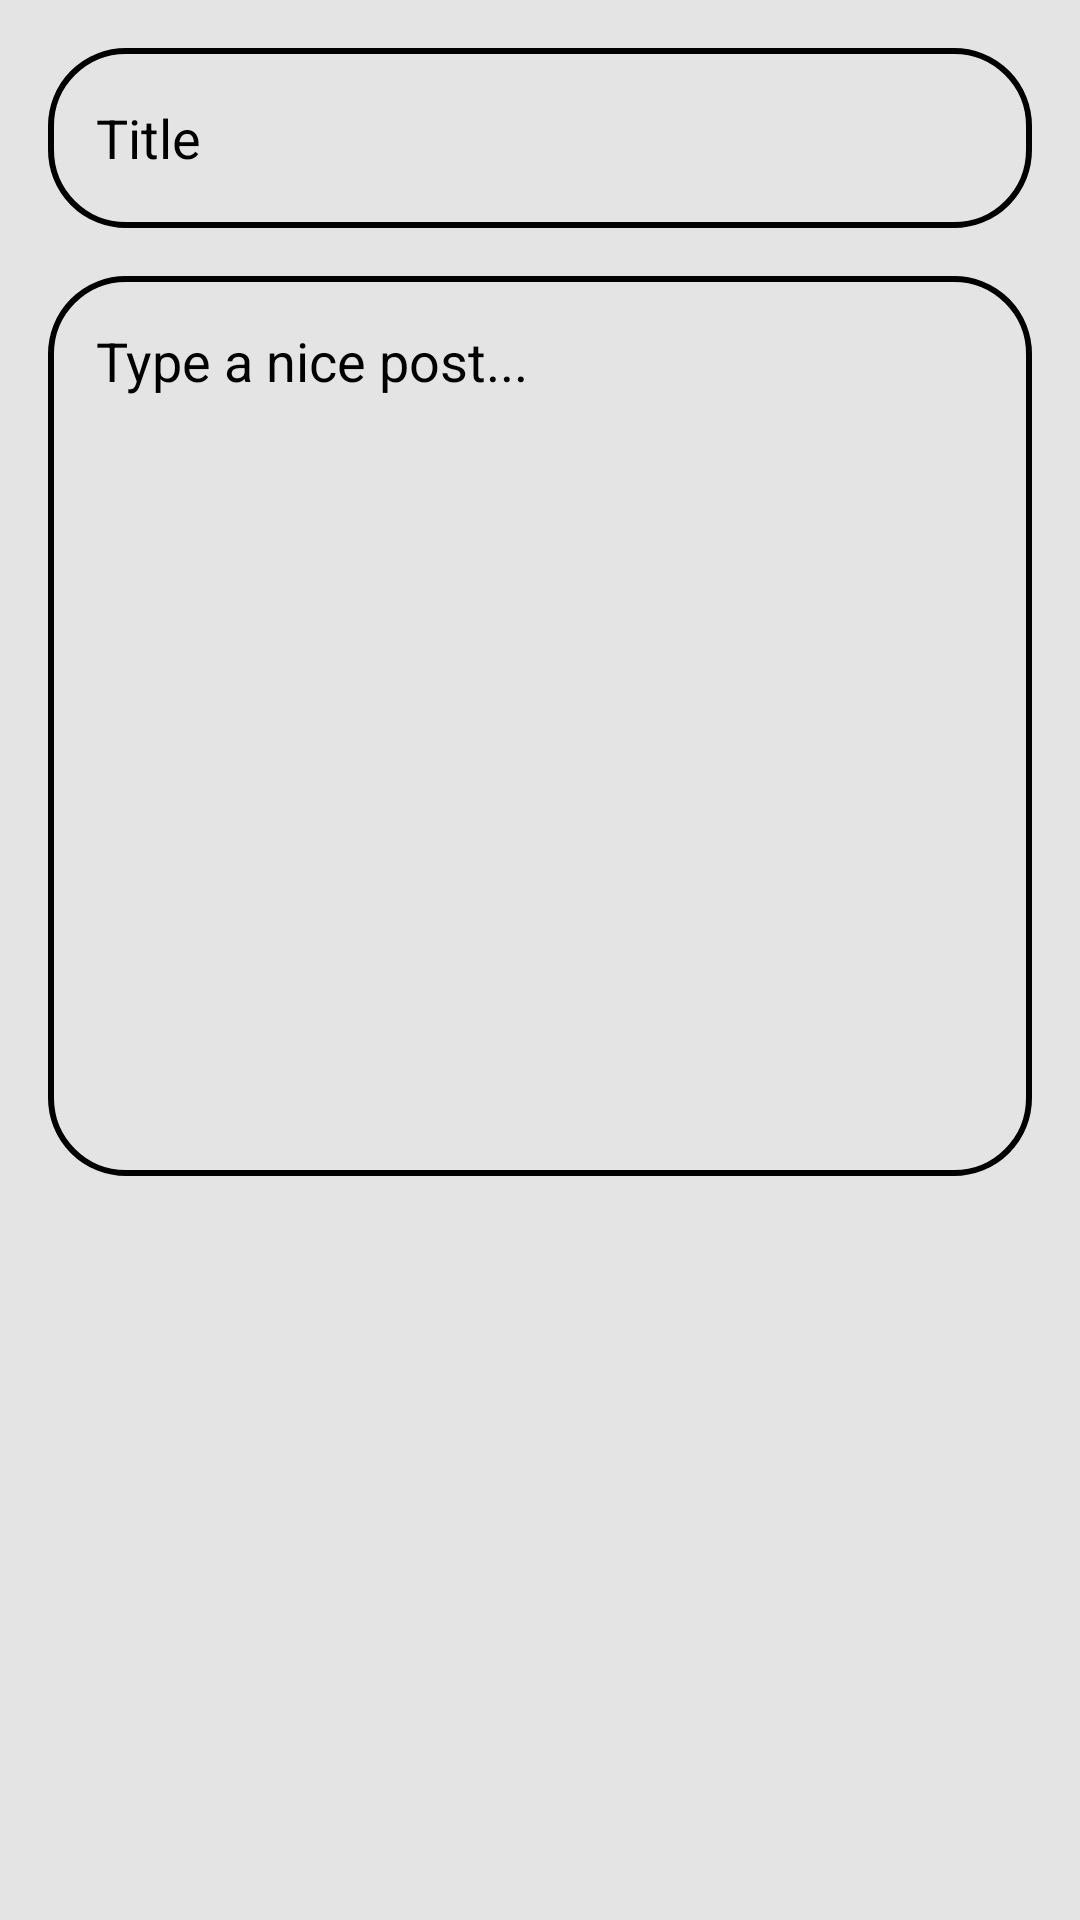

Layout XML and referenced resources for this Android screen:
<!-- AndroidManifest.xml: application theme AppTheme -->
<!-- res/layout/fragment_update_post_info.xml -->
<?xml version="1.0" encoding="utf-8"?>
<androidx.core.widget.NestedScrollView xmlns:android="http://schemas.android.com/apk/res/android"
    xmlns:app="http://schemas.android.com/apk/res-auto"
    xmlns:tools="http://schemas.android.com/tools"
    android:layout_width="match_parent"
    android:layout_height="match_parent"
    android:background="@color/background_app">

    <androidx.constraintlayout.widget.ConstraintLayout xmlns:android="http://schemas.android.com/apk/res/android"
        xmlns:app="http://schemas.android.com/apk/res-auto"
        xmlns:tools="http://schemas.android.com/tools"
        android:layout_width="match_parent"
        android:layout_height="match_parent"

        >

        <View
            android:id="@+id/focusable_view"
            android:layout_width="0.5dp"
            android:layout_height="0.5dp"
            android:focusableInTouchMode="true"
            app:layout_constraintBottom_toBottomOf="parent"
            app:layout_constraintEnd_toEndOf="parent"></View>

        <EditText
            android:id="@+id/title_edittext"
            android:layout_width="0dp"
            android:layout_height="60dp"
            android:layout_margin="@dimen/dime16dp"
            android:background="@drawable/shape_border_and_background"
            android:hint="@string/title"
            android:imeOptions="flagNoExtractUi"
            android:maxLines="1"
            android:padding="@dimen/dime16dp"
            android:textColorHint="@android:color/black"
            app:layout_constraintEnd_toEndOf="parent"
            app:layout_constraintStart_toStartOf="parent"
            app:layout_constraintTop_toTopOf="parent" />


        <EditText
            android:id="@+id/desc_editText"
            android:layout_width="0dp"
            android:layout_height="300dp"
            android:layout_margin="@dimen/dime16dp"
            android:background="@drawable/shape_border_and_background"
            android:gravity="top"
            android:hint="@string/type_a_nice_history"
            android:inputType="textMultiLine"
            android:lines="6"
            android:padding="@dimen/dime16dp"
            android:imeOptions="flagNoExtractUi"
            android:scrollbarStyle="insideInset"
            android:scrollbars="vertical"
            android:scrollHorizontally="false"
            android:textAppearance="?android:attr/textAppearanceMedium"
            android:textColorHint="@android:color/black"
            app:layout_constraintEnd_toEndOf="parent"
            app:layout_constraintStart_toStartOf="parent"
            app:layout_constraintTop_toBottomOf="@+id/title_edittext" />


    </androidx.constraintlayout.widget.ConstraintLayout>
</androidx.core.widget.NestedScrollView>
<!-- resources referenced by this layout -->
<resources>
  <color name="background_app">#E4E4E4</color>
  <dimen name="dime16dp">16dp</dimen>
  <!-- drawable shape_border_and_background (drawable) -->
  <?xml version="1.0" encoding="utf-8"?>
  <shape xmlns:android="http://schemas.android.com/apk/res/android"
      android:shape="rectangle"
      >
      <corners android:radius="25dip" />
  
  
      <stroke
          android:width="2dp"
          android:color="@android:color/black" />
  </shape>
  <string name="title">Title</string>
  <string name="type_a_nice_history">Type a nice post...</string>
  <style name="AppTheme" parent="Theme.AppCompat.Light">
          <item name="actionBarStyle">@style/Widget.Styled.ActionBar</item>
          <item name="actionMenuTextColor">@color/textColorActionBar</item>
          <item name="android:textColorSecondary">@color/textColorActionBar</item>
          
          <item name="colorPrimary">@color/colorPrimary</item>
          <item name="colorPrimaryDark">@color/colorPrimaryDark</item>
          <item name="colorAccent">@color/colorAccent</item>
      </style>
  <style name="Widget.Styled.ActionBar" parent="@style/Widget.AppCompat.Light.ActionBar">
          <item name="titleTextStyle">@style/ActionBarTitleText</item>
  
      </style>
  <color name="textColorActionBar">#000</color>
  <color name="colorPrimary">#FFFFFF</color>
  <color name="colorPrimaryDark">#ECECEC</color>
  <color name="colorAccent">#9A9A9A</color>
  <style name="ActionBarTitleText" parent="@style/TextAppearance.AppCompat.Widget.ActionBar.Title">
          <item name="android:textColor">@color/textColorActionBar</item>
          <item name="android:textSize">@dimen/dime24sp</item>
      </style>
  <dimen name="dime24sp">24sp</dimen>
</resources>
